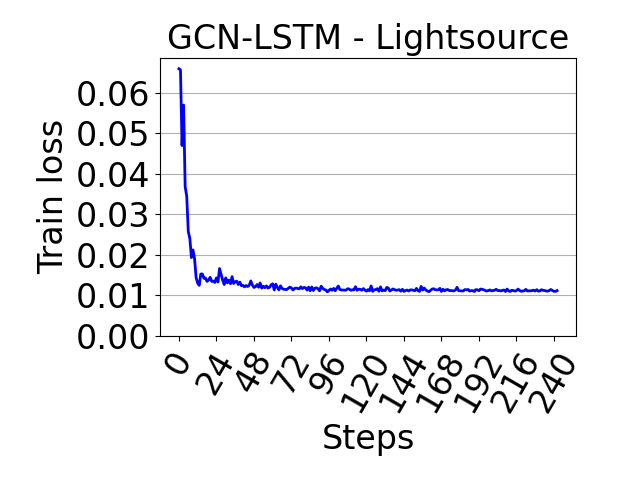

The data file committed next to this chart (first rows):
, 0
0, 0.06589
1, 0.06562
2, 0.04696
3, 0.05695
4, 0.03679
5, 0.0345
6, 0.02572
7, 0.02405
8, 0.01933
9, 0.02122
10, 0.01912
11, 0.01442
12, 0.01305
13, 0.01248
14, 0.01529
15, 0.01528
16, 0.01423
17, 0.0143
18, 0.01346
19, 0.01383
20, 0.01447
21, 0.01345
22, 0.01353
23, 0.01321
24, 0.01434
25, 0.01331
26, 0.01663
27, 0.01522
28, 0.01376
29, 0.0127
30, 0.01433
31, 0.0131
32, 0.01376
33, 0.0129
34, 0.01464
35, 0.01295
36, 0.01338
37, 0.01352
38, 0.01269
39, 0.0133
40, 0.0124
41, 0.01248
42, 0.01211
43, 0.01244
44, 0.0122
45, 0.0125
46, 0.01358
47, 0.01258
48, 0.01197
49, 0.01214
50, 0.01269
51, 0.01203
52, 0.01307
53, 0.01182
54, 0.01226
55, 0.01191
56, 0.01235
57, 0.01183
58, 0.012
59, 0.0126
... 183 more rows
